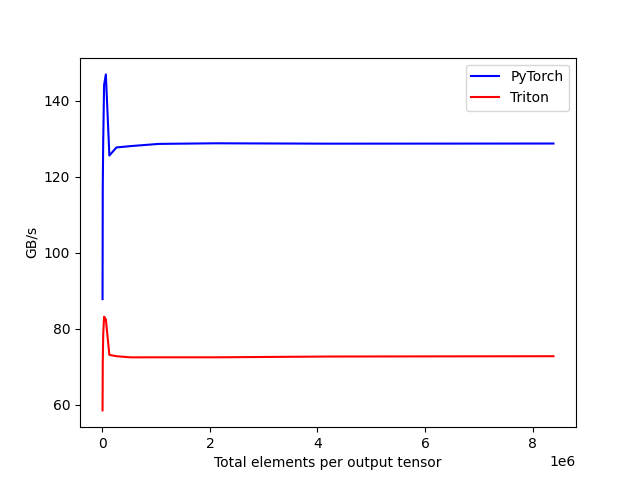

Source data for this figure (header and first rows):
tot_elements, PyTorch, Triton
4096, 87.81, 58.5
8192, 117.3, 71.2
16384, 129.2, 78.48
32768, 144.2, 83.18
65536, 147, 82.48
131072, 125.6, 73.12
262144, 127.8, 72.77
524288, 128.1, 72.48
1048576, 128.7, 72.49
2097152, 128.9, 72.48
4194304, 128.8, 72.69
8388608, 128.8, 72.78
